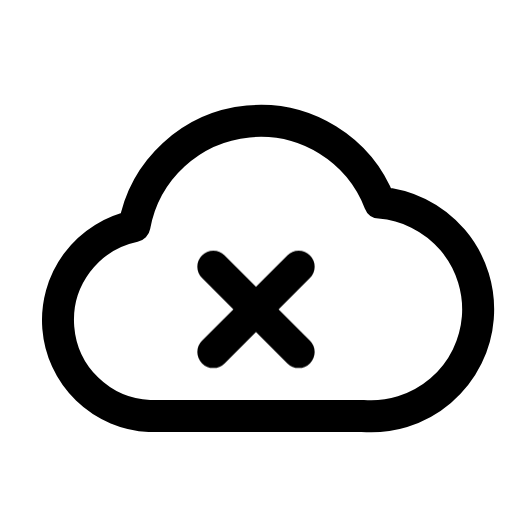
t = 0.00 s
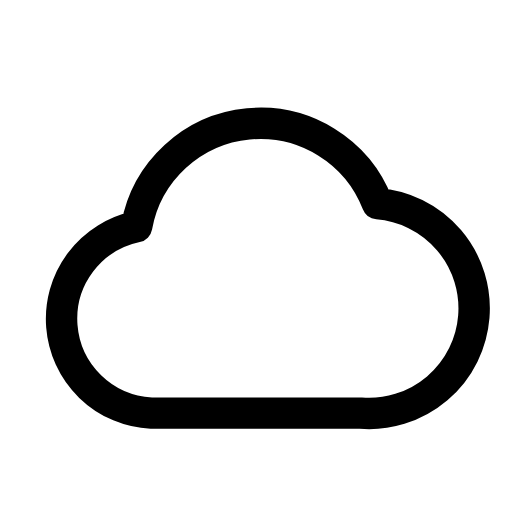
t = 0.13 s
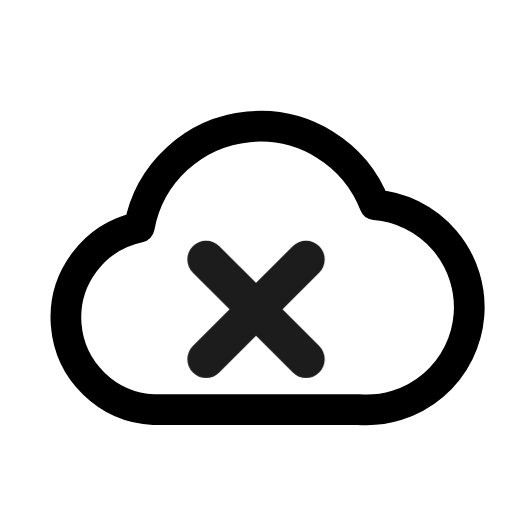
t = 0.28 s
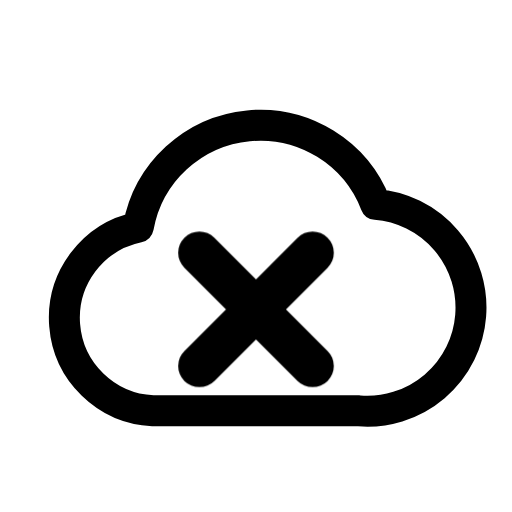
t = 0.41 s
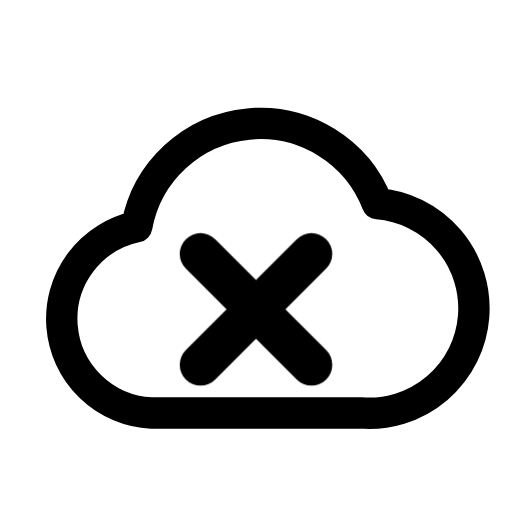
t = 0.50 s
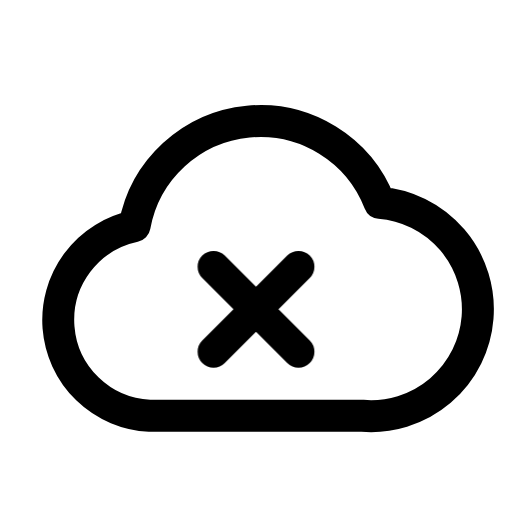
t = 0.65 s

The animated SVG that drew these frames (rendered in a browser with its animation timeline set to each time). Animation: 2 CSS @keyframes rules; one cycle of 0.80 s, repeats indefinitely.

<svg xmlns="http://www.w3.org/2000/svg" viewBox="0 0 24 24" width="24" height="24" class="rd-a-cloud-x" data-rd-animate="hover"><style>.rd-a-cloud-x{overflow:visible}.rd-a-cloud-x *{transform-box:view-box}.rd-a-cloud-x .base{transform-origin:12px 12px}.rd-a-cloud-x .badge{transform-box:fill-box;transform-origin:center}@media (prefers-reduced-motion:no-preference){.rd-a-cloud-x[data-rd-animate="hover"]:hover .base,:hover>.rd-a-cloud-x[data-rd-animate="parent"] .base,.rd-a-cloud-x[data-rd-animate="play"] .base,.rd-a-cloud-x[data-rd-animate="loop"] .base{animation:rd-cloud-x-base calc(0.7s*var(--rd-speed,1)) ease-in-out}.rd-a-cloud-x[data-rd-animate="hover"]:hover .badge,:hover>.rd-a-cloud-x[data-rd-animate="parent"] .badge,.rd-a-cloud-x[data-rd-animate="play"] .badge,.rd-a-cloud-x[data-rd-animate="loop"] .badge{animation:rd-cloud-x-badge calc(0.8s*var(--rd-speed,1)) cubic-bezier(.34,1.3,.5,1)}.rd-a-cloud-x[data-rd-animate="loop"] *{animation-iteration-count:infinite!important}@keyframes rd-cloud-x-base{0%,100%{scale:1}40%{scale:.96}}@keyframes rd-cloud-x-badge{0%,100%{scale:1;opacity:1}22%{scale:.1;opacity:0}62%{scale:1.3;opacity:1}}}</style><g fill="none" stroke="currentColor" stroke-linecap="round" stroke-linejoin="round" stroke-width="1.5"><g class="base"><path d="M7 19.5a4.5 4.5 0 0 1-.7-8.9 6 6 0 0 1 11.5-1.1 4.5 4.5 0 0 1-.8 10z"/></g><g class="badge"><path d="M10 12.5l4 4M14 12.5l-4 4"/></g></g></svg>
